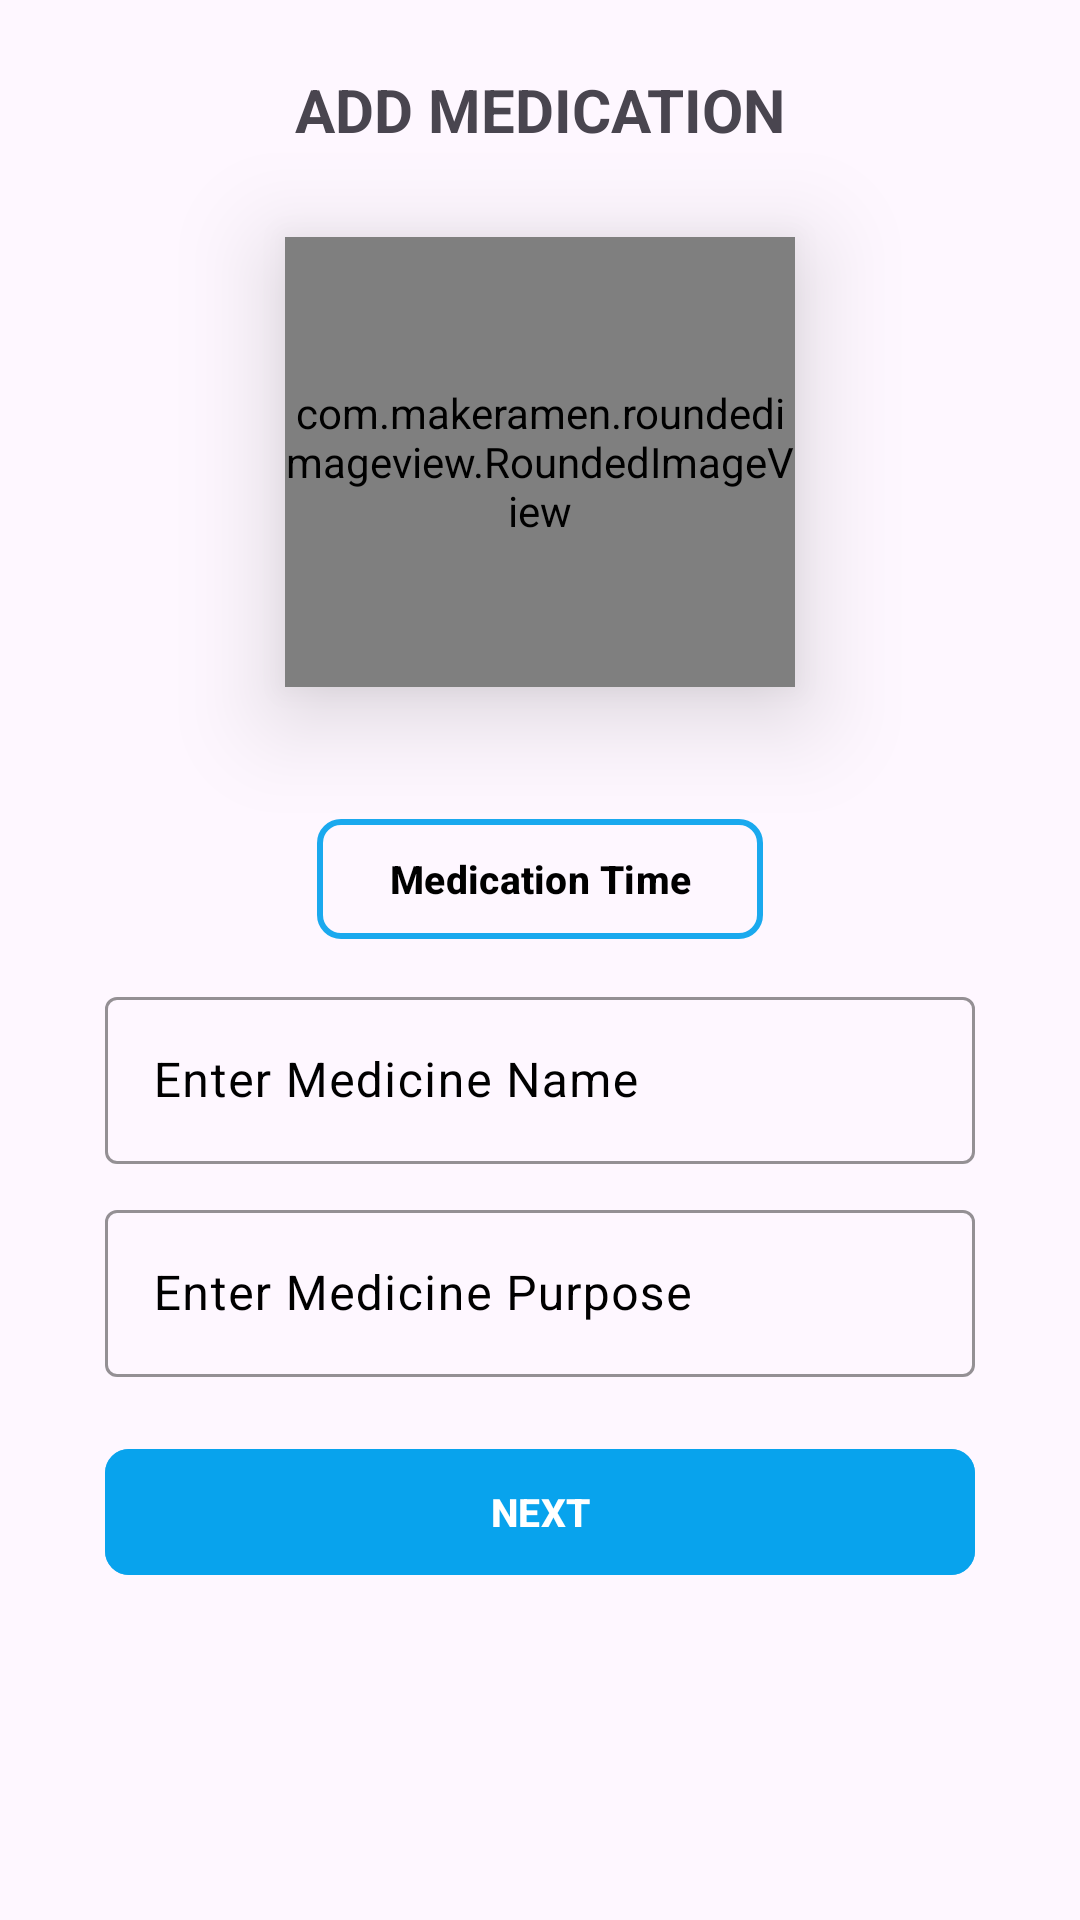

Write the Android layout XML for this screen, with the resource values it uses.
<!-- AndroidManifest.xml: application theme Theme.SPA -->
<!-- res/layout/activity_add_medication.xml -->
<?xml version="1.0" encoding="utf-8"?>
<androidx.constraintlayout.widget.ConstraintLayout xmlns:android="http://schemas.android.com/apk/res/android"
    xmlns:app="http://schemas.android.com/apk/res-auto"
    xmlns:tools="http://schemas.android.com/tools"
    android:id="@+id/main"
    android:padding="15dp"
    android:layout_width="match_parent"
    android:layout_height="match_parent"
    tools:context=".reminders.schedulers.AddMedicationActivity">

    <ImageButton
        android:layout_width="24dp"
        android:layout_height="24dp"
        android:src="@drawable/back_btn"
        android:background="?attr/selectableItemBackgroundBorderless"
        app:layout_constraintStart_toStartOf="parent"
        app:layout_constraintTop_toTopOf="parent"
        android:scaleType="centerCrop"
        style="@style/imgTint"
        android:id="@+id/addMedBack"/>

    <TextView
        android:layout_width="wrap_content"
        android:layout_height="wrap_content"
        android:layout_margin="8dp"
        android:text="@string/add_medication"
        android:textAllCaps="true"
        android:textSize="20sp"
        android:textStyle="bold"
        app:layout_constraintEnd_toEndOf="@+id/med"
        app:layout_constraintStart_toStartOf="@+id/med"
        app:layout_constraintTop_toTopOf="parent" />

    <com.makeramen.roundedimageview.RoundedImageView
        android:layout_width="170dp"
        android:layout_height="150dp"
        app:layout_constraintStart_toStartOf="parent"
        app:layout_constraintTop_toBottomOf="@id/addMedBack"
        app:layout_constraintEnd_toEndOf="parent"
        android:layout_marginTop="40dp"
        app:riv_corner_radius="20dp"
        android:elevation="20dp"
        android:src="@drawable/medicine"
        android:id="@+id/med"
        android:scaleType="centerCrop"/>

    <ImageButton
        android:layout_width="35dp"
        android:layout_height="35dp"
        android:src="@drawable/baseline_add_circle_24"
        android:background="?attr/selectableItemBackgroundBorderless"
        android:scaleType="centerCrop"
        app:layout_constraintStart_toStartOf="@id/med"
        app:layout_constraintEnd_toEndOf="@id/med"
        app:layout_constraintTop_toTopOf="@id/med"
        app:layout_constraintBottom_toBottomOf="@id/med"
        android:elevation="30dp"
        android:id="@+id/addMedPic"
        />

    <LinearLayout
        android:layout_width="match_parent"
        android:layout_height="wrap_content"
        app:layout_constraintStart_toStartOf="parent"
        app:layout_constraintEnd_toEndOf="parent"
        app:layout_constraintTop_toBottomOf="@id/med"
        android:orientation="vertical"
        android:padding="20dp"
        android:layout_marginTop="20dp">

        <com.google.android.material.button.MaterialButton
            android:layout_width="wrap_content"
            android:layout_height="wrap_content"
            style="@style/dateButton"
            app:strokeWidth="2dp"
            app:strokeColor="@color/myPrimary"
            app:cornerRadius="8dp"
            android:text="Medication Time"
            android:textStyle="bold"
            android:textSize="13sp"
            android:id="@+id/addMedTime"
            android:layout_gravity="center"/>


        <com.google.android.material.textfield.TextInputLayout
            android:layout_marginTop="10dp"
            android:layout_width="match_parent"
            android:layout_height="wrap_content"
            app:endIconMode="clear_text"
            android:id="@+id/addMedName"
            style="@style/textfield">

            <com.google.android.material.textfield.TextInputEditText
                android:layout_width="match_parent"
                android:layout_height="match_parent"
                android:inputType="text"
                android:hint="Enter Medicine Name"
                android:imeOptions="actionNext"/>

        </com.google.android.material.textfield.TextInputLayout>

        <com.google.android.material.textfield.TextInputLayout
            android:layout_marginTop="10dp"
            android:layout_width="match_parent"
            android:layout_height="wrap_content"
            app:endIconMode="clear_text"
            android:id="@+id/addMedPurpose"
            style="@style/textfield">

            <com.google.android.material.textfield.TextInputEditText
                android:layout_width="match_parent"
                android:layout_height="match_parent"
                android:inputType="text"
                android:hint="Enter Medicine Purpose"
                android:imeOptions="actionNext"/>

        </com.google.android.material.textfield.TextInputLayout>

        <FrameLayout
            android:layout_width="match_parent"
            android:layout_height="wrap_content"
            android:animateLayoutChanges="true">

            <com.google.android.material.button.MaterialButton
                android:layout_width="match_parent"
                android:layout_height="50dp"
                app:cornerRadius="8dp"
                android:backgroundTint="@color/myPrimary"
                android:textSize="13sp"
                android:layout_marginTop="20dp"
                android:textStyle="bold"
                android:text="@string/next"
                android:textColor="@color/white"
                android:id="@+id/addMedNext"/>

            <ProgressBar
                android:visibility="gone"
                android:layout_width="match_parent"
                android:layout_height="wrap_content"
                style="@style/Widget.AppCompat.ProgressBar.Horizontal"
                android:layout_marginTop="40dp"
                android:indeterminateTint="@color/myPrimary"
                android:indeterminate="true"
                android:id="@+id/addMedProgress"/>

        </FrameLayout>
    </LinearLayout>

</androidx.constraintlayout.widget.ConstraintLayout>
<!-- resources referenced by this layout -->
<resources>
  <color name="myPrimary">#EB07A3ED</color>
  <color name="white">#FFFFFFFF</color>
  <string name="add_medication">ADD MEDICATION</string>
  <string name="next">NEXT</string>
  <style name="dateButton" parent="Widget.Material3.Button.OutlinedButton">
          <item name="android:textColor">@color/black</item>
          <item name="iconTint">@color/black</item>
      </style>
  <style name="imgTint" parent="Widget.AppCompat.ImageButton">
          <item name="tint">@color/black</item>
      </style>
  <style name="textfield" parent="ThemeOverlay.Material3.TextInputEditText.OutlinedBox">
          <item name="boxBackgroundColor">@android:color/transparent</item>
          <item name="boxStrokeColor">@color/myPrimary</item>
          <item name="boxStrokeWidthFocused">2dp</item>
          <item name="elevation">10dp</item>
          <item name="startIconTint">@color/myPrimary</item>
          <item name="endIconTint">@color/myPrimary</item>
          <item name="android:textColor">@color/black</item>
          <item name="hintTextColor">@color/black</item>
          <item name="android:textColorHint">@color/black</item>
      </style>
  <style name="Theme.SPA" parent="Base.Theme.SPA" />
  <color name="black">#FF000000</color>
  <style name="Base.Theme.SPA" parent="Theme.Material3.DayNight.NoActionBar">
          
          
      </style>
</resources>
